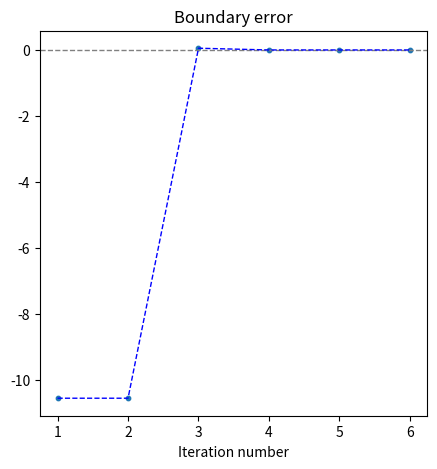
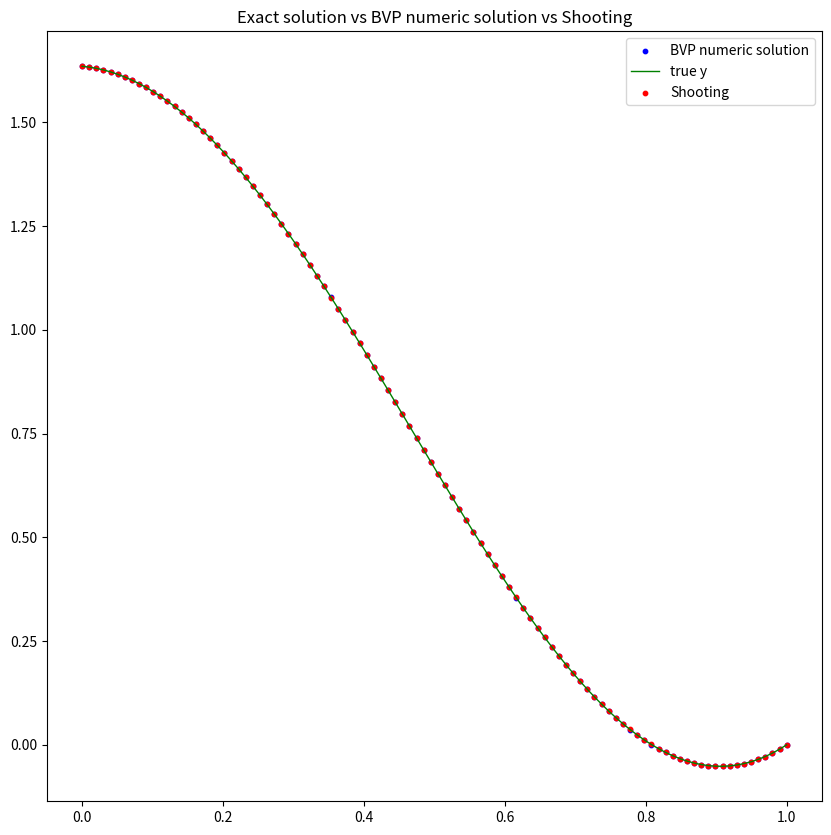
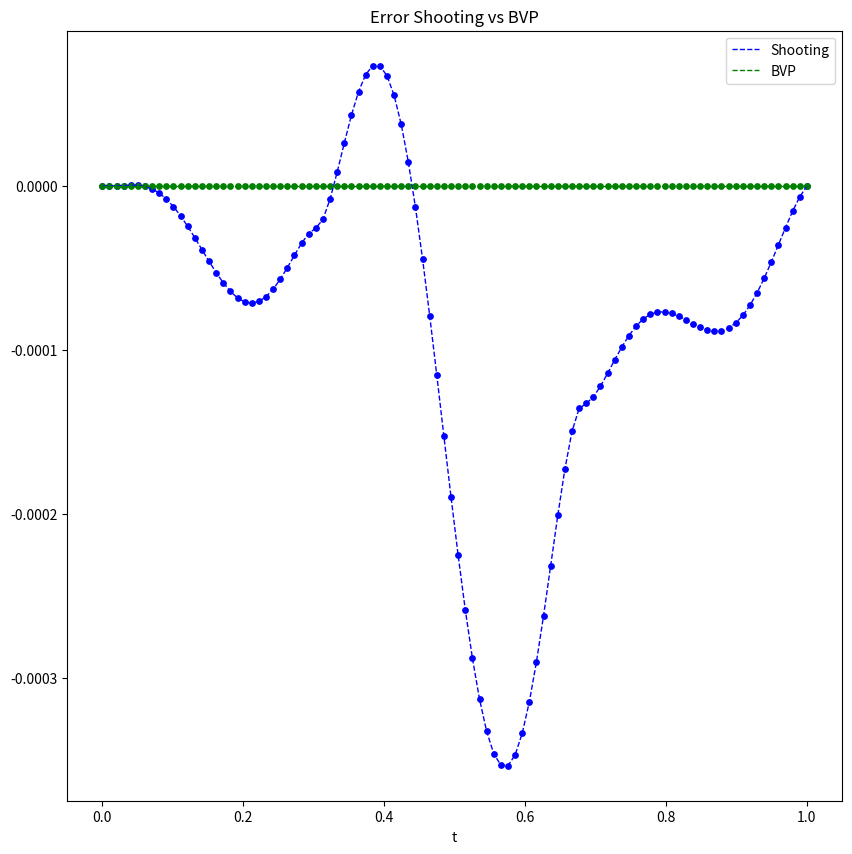
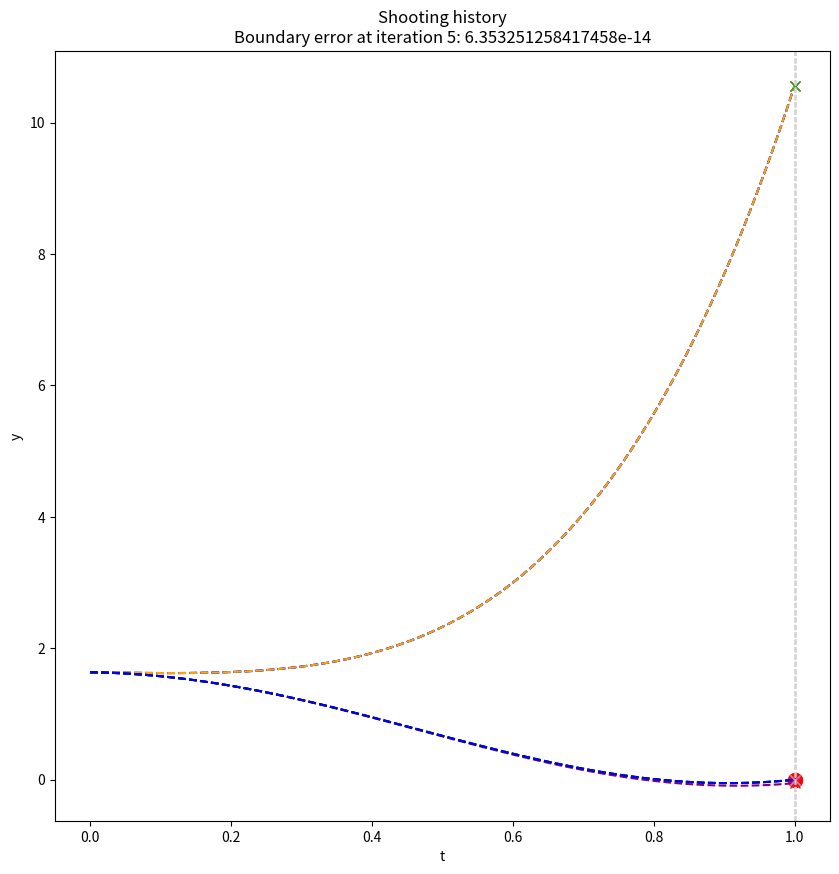
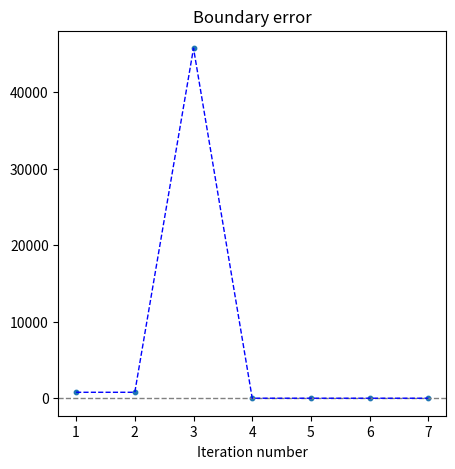
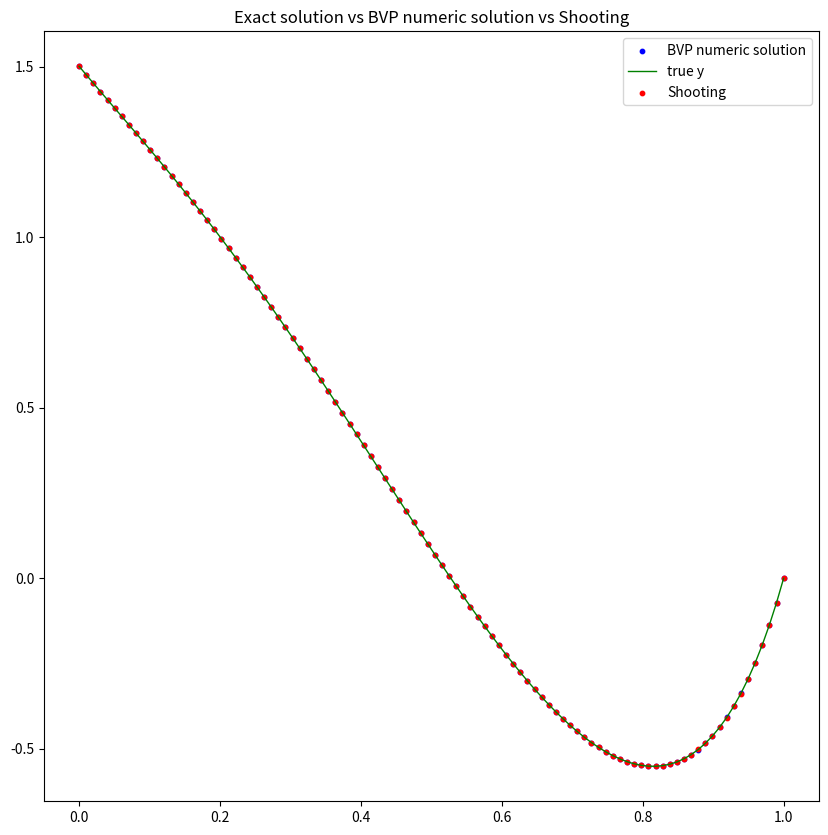
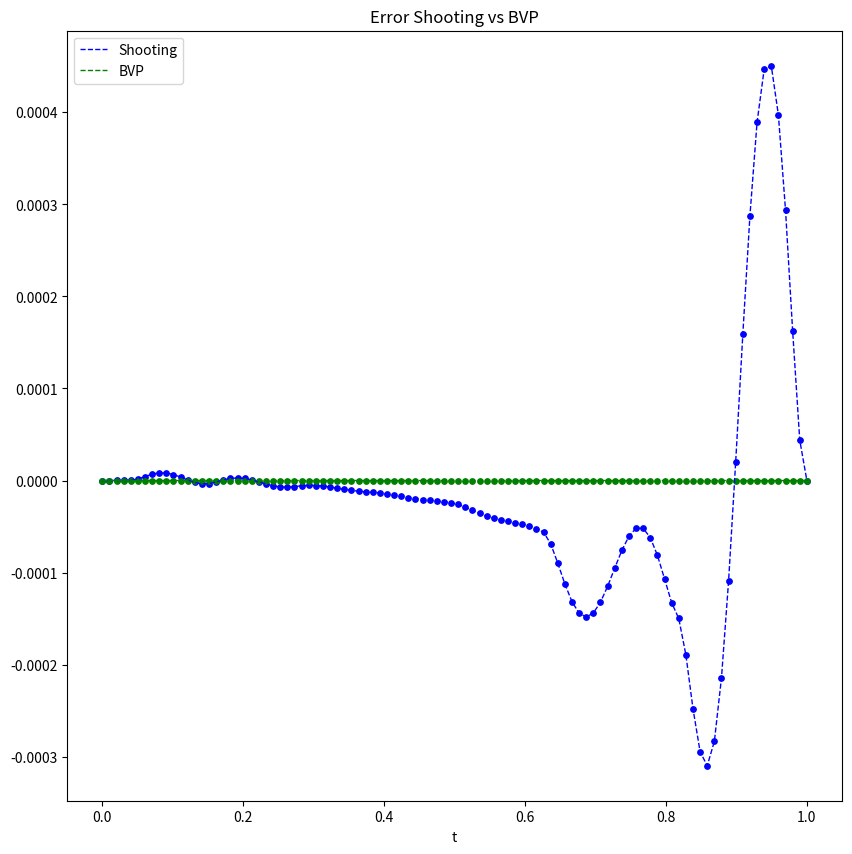
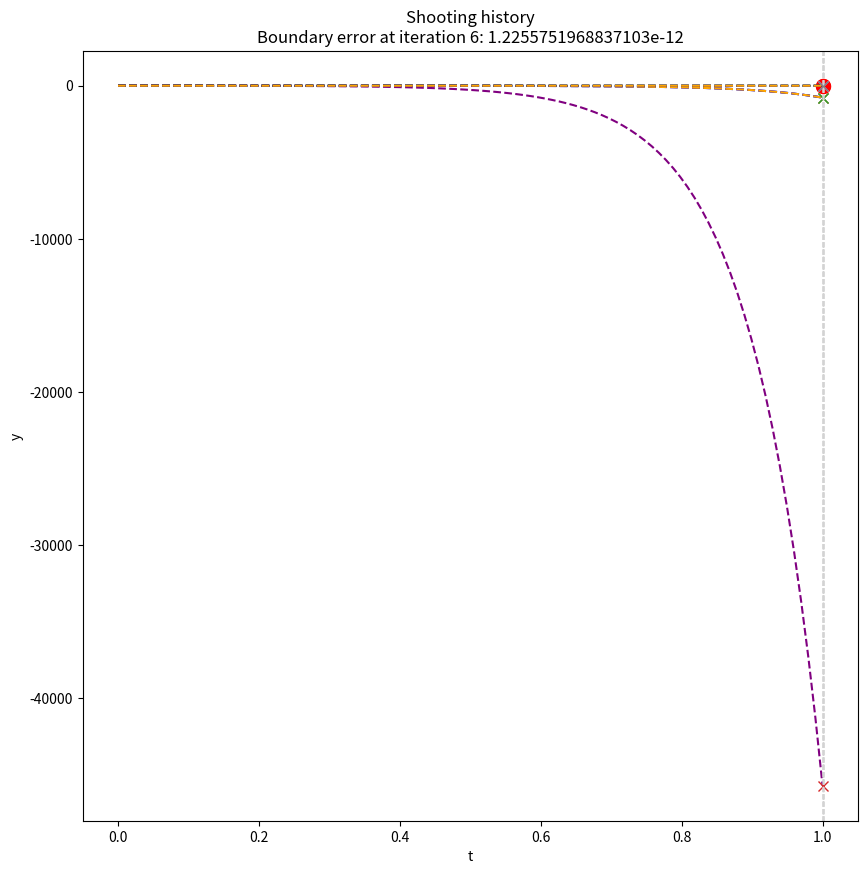
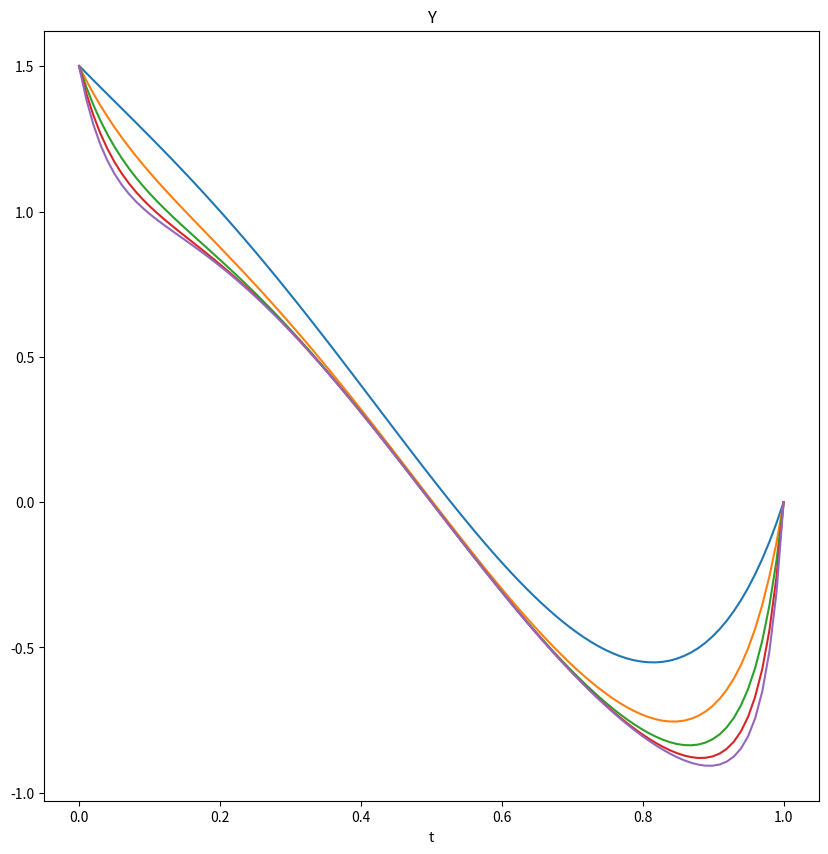
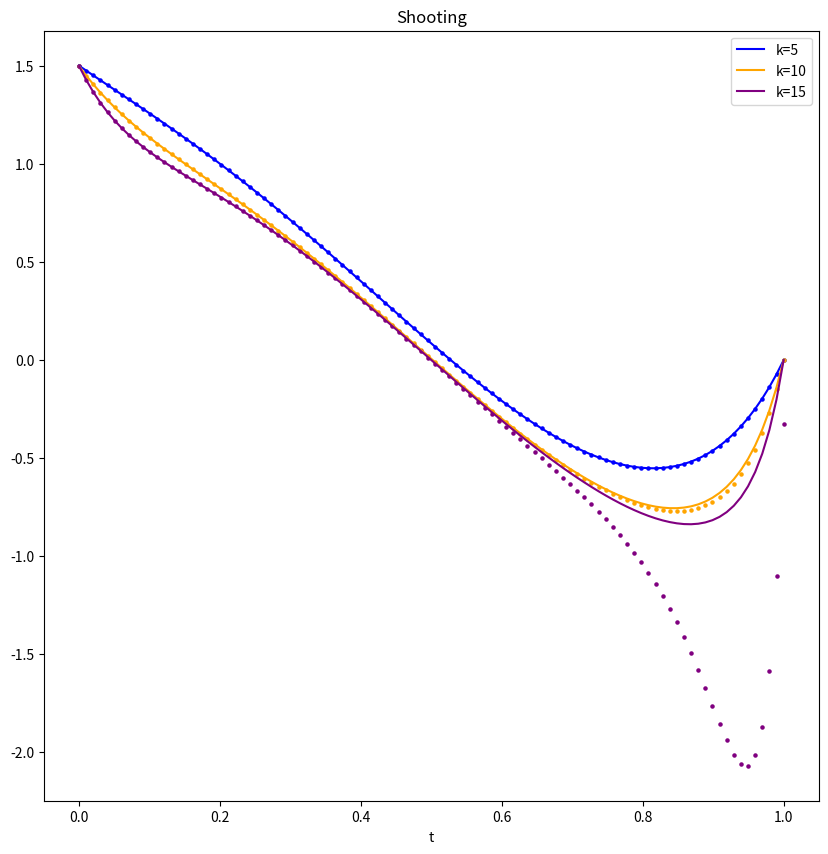
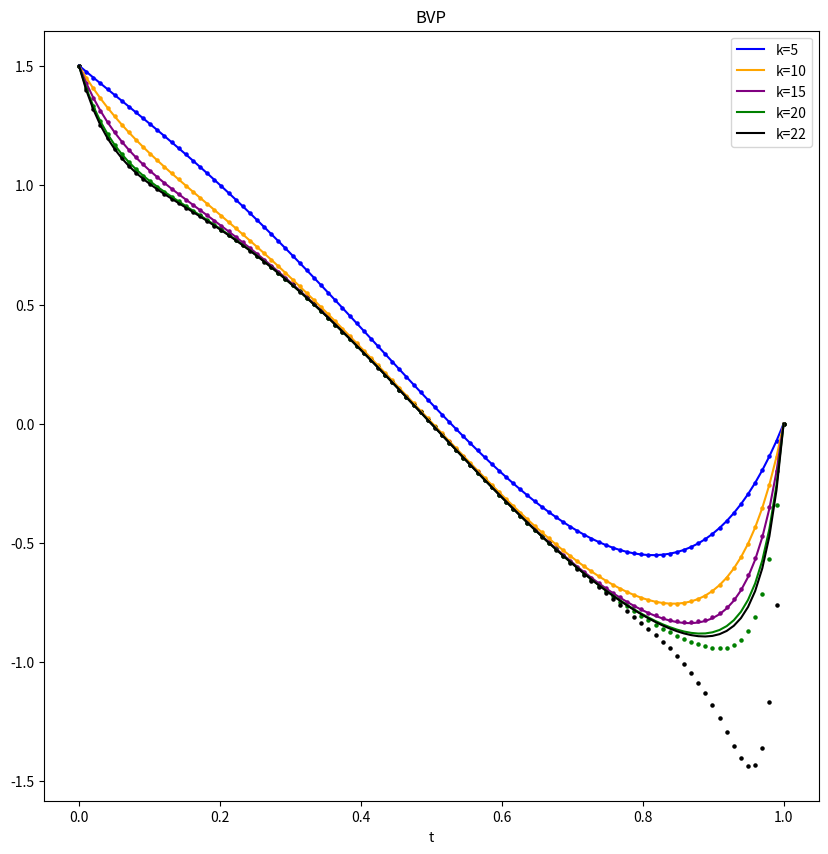

Here is the Python script that generated these plots, in order:
"""
Install dependencie first with
    pip install -r requirements.txt
"""
import scipy
import numpy as np
import matplotlib.animation as animation
from math import pi, cos, sin, exp
from matplotlib import pyplot as plt


class Shooter:
    """
    Implements the shooting method.

    optimize() solves the intialized BVP with the shooting method
    animate_history() animates the shooting history (ffmpeg is required)
    evaluate_results(y_true) prints and plots error of the approximation
    """

    def __init__(self, bvp, n_steps=100):
        """
        Initialize the solver.

        Args:
            bvp (dict): the boundary value problem in the form:
                {
                    'ode' (callable): function of Y that returns Y': 
                            ode([y1, y2, ... yn]) = [y'1, y'2, ..., y'n],
                    't_span' (array-kike): [t0, t1] interval to solve the BVP on,
                    'Y0' (array-kike): [y1(t0), y2(t0), ... yn-1(t0)],
                    'Y1' (float): y1(t1)
                }
            n_steps (int, optional): the number of points to compute the solution at. Defaults to 100.
        """
        self.ode = bvp['ode']
        self.Y0 = bvp['Y0']
        self.true_boundary = bvp['Y1']
        self.t_span = bvp['t_span']
        self.n_steps = n_steps

        self.t = np.linspace(self.t_span[0], self.t_span[1], n_steps)

        self.solution_history = []
        self.guess_history = []
        self.boundary_history = []

        self.colors = ['blue', 'orange', 'purple', 'green', 'black']

    def optimize(self, initial_guess=0):
        # Find the zero of the error function, which is the right initial value
        self.root, output = scipy.optimize.newton(self._error, initial_guess, full_output=True)
        print('\n------- Newton optimizer report -------\n')
        print(output)
        print(f'\nBoundary error: {self._error(self.root)}')
        # The last solution in history is the right one
        self.solution = self.solution_history[-1].T[:,0]

        return self.solution

    def animate_history(self):
        plt.figure(figsize=(10, 10))
        shoot_animation = animation.FuncAnimation(
                                        plt.gcf(),
                                        self._animate,
                                        frames=range(len(self.guess_history)),
                                        interval=1000,
                                        repeat=False)
        shoot_animation.save(f'history_{self.true_boundary}.mp4', writer='ffmpeg')
        plt.show()
        
    def evaluate_results(self, y_true):
        """
        Print and plot error of the approximation.

        Args:
            y_true (array-kike of callables): [y1(t), y2(t), ... yn(t)]
        """
        # Check that y_true ist indeed the exact solution of the BVP.
        print('\n------- Check the exact solution before evaluation -------\n')
        passed = self._check_exact_solution(y_true)
        if not passed:
            print('The provided y is not the exact solution of the BVP!\n')
            return
        print('Check passed.\n')
        
        # Evaluate the true y on the interval
        y_true = [y_true[0](x) for x in self.t]
        
        # Shooting errors
        errors = self._error_report(y_true, self.solution)

        ### Plot Shooting errors
        # plt.figure(figsize=(10, 10))
        # plt.title(f'Error')
        # plt.xlabel('t')
        # plt.scatter(self.t, errors, s=15)
        # plt.plot(self.t, errors, linestyle='--', color='blue', linewidth=1)
                
        ### Plot Boundary errors
        plt.figure(figsize=(5, 5))
        xs = np.arange(len(self.guess_history)) + 1
        ys = self.true_boundary - np.array(self.boundary_history)
        plt.axes().set_xticks(xs)
        plt.axhline(0, linestyle='--', color='gray', linewidth=1)
        plt.title(f'Boundary error')
        plt.xlabel('Iteration number')
        plt.scatter(xs, ys, s=10)
        plt.plot(xs, ys, linestyle='--', color='blue', linewidth=1)

        ### Plot Shooting vs y true
        # plt.figure(figsize=(10, 10))
        # plt.title(f'Exact solution vs approximation')
        # plt.scatter(self.t, self.solution, color='red', s=10, label='approximation')
        # plt.plot(self.t, y_true, color='green', linewidth=1, label='true y')
        # plt.legend()

        # Compare with the numeric solution of the original BVP
        y_bvp = self._solve_bvp()
        # BVP errors
        errors_bvp = self._error_report(y_true, y_bvp, name='BVP')

        ### Plot BVP errors
        # plt.figure(figsize=(10, 10))
        # plt.title(f'Error BVP')
        # plt.xlabel('t')
        # plt.scatter(self.t, errors_bvp, s=15)
        # plt.plot(self.t, errors_bvp, linestyle='--', color='blue', linewidth=1)

        ### Plot BVP vs y true
        # plt.figure(figsize=(10, 10))
        # plt.title(f'Exact solution vs BVP approximation')
        # plt.scatter(self.t, y_bvp, color='red', s=10, label='BVP approximation')
        # plt.plot(self.t, y_true, color='green', linewidth=1, label='true y')
        # plt.legend()
        
        ### Plot BVP vs Shooting vs y true
        plt.figure(figsize=(10, 10))
        plt.title(f'Exact solution vs BVP numeric solution vs Shooting')
        plt.scatter(self.t, y_bvp, color='blue', s=10, label='BVP numeric solution')
        plt.plot(self.t, y_true, color='green', linewidth=1, label='true y')
        plt.scatter(self.t, self.solution, color='red', s=10, label='Shooting')
        plt.legend()

        ### Plot Shooting vs BVP errors
        plt.figure(figsize=(10, 10))
        plt.title(f'Error Shooting vs BVP')
        plt.xlabel('t')
        plt.scatter(self.t, errors, s=15, color='blue',)
        plt.plot(self.t, errors, linestyle='--', color='blue', linewidth=1, label='Shooting')
        plt.scatter(self.t, errors_bvp, s=15, color='green',)
        plt.plot(self.t, errors_bvp, linestyle='--', color='green', linewidth=1, label='BVP')
        plt.legend()

        plt.show()

    def _error_report(self, y_true, approximation, name='Shooting'):
        
        approximation = np.array(approximation)
        y_true = np.array(y_true)

        errors = y_true - approximation
        abs_errors = np.absolute(errors)
        max_abs_error = np.max(abs_errors)
        mean_abs_error = np.mean(abs_errors)

        print(f'\n------- Error report {name} -------\n')
        print(f'Max absolute error: {max_abs_error}')
        print(f'Mean absolute error: {mean_abs_error}')

        return errors


    def _shoot(self, guess):
        # Initial values
        y0 = self.Y0 + [guess]
        # Solve IVP
        self.ivp_solver = scipy.integrate.solve_ivp(self.ode,
                                                    self.t_span,
                                                    y0,
                                                    dense_output=True)
        # Evaluate solution on the interval
        self.ivp_solution = self.ivp_solver.sol(self.t)
        # The resulting boundary value 
        boundary = self.ivp_solution[0,-1]
        
        # Save intermidiate results for visualisation
        self.solution_history.append(self.ivp_solution)
        self.boundary_history.append(boundary)
        self.guess_history.append(guess)
        
        return boundary

    def _error(self, guess):
        # Compute boundary value by solving IVP with initial value = guess
        boundary = self._shoot(guess)
        # Difference between real boundary value and that computed based on the guess
        error = self.true_boundary - boundary
        return error

    def _check_exact_solution(self, y, tol=10**-8):
        max_abs_error = 0
        for t in self.t:
            y_t = [y_i(t) for y_i in y]
            yn_from_ode = self.ode(t, y_t[:-1])[-1]
            abs_error = abs(y_t[-1] - yn_from_ode)
            max_abs_error = max(abs_error, max_abs_error)
        print(f"Max absolute error of the exact solution: {max_abs_error}")
        return max_abs_error < tol

    def _solve_bvp(self):
        # Rearrange (vectorize) the data for the bvp solver
        def ode_bvp(t, y):
            # Compute for each t
            n = len(t)
            y_t = [self.ode(t[i], y[:,i]) for i in range(n)]
            # Transpose
            m = len(y_t[0])
            Y_T= [[y_t[j][i]for j in range(n)] for i in range(m)]
            return Y_T
        # The boundary conditions
        def bc(ya, yb):
            return np.array([ya[0]-self.Y0[0],
                             ya[1]-self.Y0[1],
                             yb[0]-self.true_boundary])
        # Initial approximation
        Y_0 = np.zeros((3, self.n_steps))
        # The solver is the 4th order collocation algorithm
        bvp_solver = scipy.integrate.solve_bvp(ode_bvp, bc, self.t, Y_0)
        y_bvp = bvp_solver.sol(self.t)[0]
        return y_bvp

    def _animate(self, i):
        self._plot_shoot(self.solution_history[i],  
                        self.boundary_history[i], 
                        i)

    def _plot_shoot(self, shoot_solution, boundary, i):
        color = self.colors[i % len(self.colors)]
        plt.title('Shooting history\nBoundary error at iteration '
                    f'{i}: {self.true_boundary - boundary}')
        plt.xlabel('t')
        plt.ylabel('y')
        if i==0:
            plt.plot([self.t_span[1]], [self.true_boundary], marker="o", markersize=10, markerfacecolor="red", color='red')
        plt.plot(self.t, shoot_solution[0,:], linestyle='--', color=color)
        plt.plot([self.t_span[1]], [boundary], marker="x", markersize=7, markerfacecolor=color)
        plt.axvline(self.t_span[1], linestyle='--', color='lightgray', linewidth=1)

def ode_k(k):
    def q(x, k):
        return(
                (k**2 + pi**2)
                * (
                    + 2*k*cos(pi*x)
                    + pi*sin(pi*x)
                )
            )

    def _ode(t, y):
        y1, y2, y3 = y
        return [y2, y3, -2*k**3*y1 + k**2*y2 + 2*k*y3 + q(t, k)]
    
    return _ode
        
def y_k(k):
    def y1(x):
        return (cos(pi*x)             
            + (
                + exp(k*(x-1))         
                + exp(2*k*(x-1))       
                + exp(-k*x)            
            ) / (2+exp(-k)))                                
    def y2(x):
        return (-pi*sin(pi*x) 
            + k*(
                - exp(k-k*x)
                + exp(k*x) 
                + 2*exp(k*(2*x-1))
            ) / (1 + 2*exp(k)))

    def y3(x):
        return (-pi**2*cos(pi*x)
            + ( k**2*exp(-k*x)
                * (
                    + exp(2*k*x)
                    + 4*exp(k*(3*x-1))
                    + exp(k)
                )
            ) / (1 + 2*exp(k))) 

    def y4(x):
        return (pi**3*sin(pi*x)
            + ( k**3*exp(-k*x)
                * (
                    + exp(2*k*x)
                    + 8*exp(k*(3*x-1))
                    - exp(k)
                )
            ) / (1 + 2*exp(k))) 
    return [y1, y2, y3, y4]

t0, t1 = 0, 1

if __name__ == "__main__":

    for k in [1, 5]:
        print(f'K: {k}')
        ode = ode_k(k)   
        y = y_k(k) 
        bvp = {
                'ode': ode,
                'Y0': [y[0](t0), y[1](t0)],
                'Y1': y[0](t1),
                't_span':[t0, t1],
        }

        kw_params = {
            'n_steps': 100,
            'bvp': bvp,
        }
    
        shooter = Shooter(**kw_params)
        solution = shooter.optimize()
        shooter.evaluate_results(y)

        try:
            shooter.animate_history()
        except Exception as e:
            print("Animation failed. Try checking ffmpeg.")
            print("Error message:")
            print(e)
        print('------- Solution -------')
        print(solution)

    
    # Some additional plots for the slides
    # Plot Y
    plt.figure(figsize=(10,10))
    plt.title('Y')
    plt.xlabel('t')
    for k in [5, 10, 15, 20, 25]:
        y = y_k(k) 
        plt.plot(shooter.t, [y[0](x) for x in shooter.t])
    plt.show()

    # Plot Y vs Shooting
    plt.figure(figsize=(10,10))
    plt.title('Shooting')
    plt.xlabel('t')
    for i, k in enumerate([5, 10, 15]):
        t = np.linspace(t0, t1, 100)
        y = y_k(k) 
        plt.plot(shooter.t, [y[0](x) for x in shooter.t], label=f'k={k}', color=shooter.colors[i])

        ode = ode_k(k)   
        bvp = {
                'ode': ode,
                'Y0': [y[0](t0), y[1](t0)],
                'Y1': y[0](t1),
                't_span':[t0, t1],
        }

        solution = Shooter(bvp).optimize()
        plt.scatter(shooter.t, solution, color=shooter.colors[i], s=5)
    plt.legend()
    plt.show()

    # Plot Y vs BVP
    plt.figure(figsize=(10,10))
    plt.title('BVP')
    plt.xlabel('t')
    for i, k in enumerate([5, 10, 15, 20, 22]):
        t = np.linspace(t0, t1, 100)
        y = y_k(k) 
        plt.plot(t, [y[0](x) for x in t], label=f'k={k}', color=shooter.colors[i])

        ode = ode_k(k)   
        bvp = {
                'ode': ode,
                'Y0': [y[0](t0), y[1](t0)],
                'Y1': y[0](t1),
                't_span':[t0, t1],
        }

        bvp_solution = Shooter(bvp)._solve_bvp()
        plt.scatter(t, bvp_solution, color=shooter.colors[i], s=5)
    plt.legend()
    plt.show()
